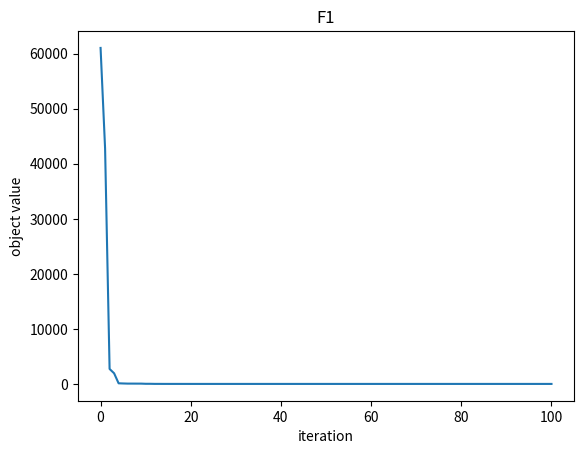

Recreate this plot in Python.
"""
A version of Dung Beetle Optimizer (DBO) with changed variables' names to achieve a better understanding,
and corrected code to achieve right optimization results (when from matlab to python)
date: 2024/9/24
"""

import numpy as np
import math
import sys
import matplotlib.pyplot as plt
import copy

def Parameters(F):
    if F=='F1':
        fobj = F1 # ParaValue=[-100,100,30] [-100,100]代表初始范围，30代表dim维度
        lb=-100
        ub=100
        dim=30
    elif F == 'F2':
        fobj = F2
        lb=-10
        ub=10
        dim=30
    elif F == 'F3':
        fobj = F3
        lb=-100
        ub=100
        dim=30
    elif F == 'F4':
        fobj = F4
        lb=-100
        ub=100
        dim=30
    elif F == 'F5':
        fobj = F5
        lb=-30
        ub=30
        dim=30
    elif F == 'F6':
        fobj = F6
        lb=-100
        ub=100
        dim=30  
    elif F == 'F7':
        fobj = F7
        lb=-1.28
        ub=1.28
        dim=30
    elif F == 'F8':    
        fobj = F8
        lb=-500
        ub=500
        dim=30
    elif F == 'F9':    
        fobj = F9
        lb=-5.12
        ub=5.12
        dim=30
        
    elif F == 'F10':
        fobj = F10
        lb=-32
        ub=32
        dim=30
        
    elif F == 'F11':
        fobj = F11
        lb=-600
        ub=600
        dim=30
        
    elif F == 'F12':
        fobj = F12
        lb=-50
        ub=50
        dim=30
        
    elif F == 'F13':
        fobj = F13
        lb=-50
        ub=50
        dim=30
        
    elif F == 'F14':
        fobj = F14
        lb=-65.536
        ub=65.536
        dim=2
        
    elif F == 'F15':
        fobj = F15
        lb=-5
        ub=5
        dim=4
        
    elif F == 'F16':
        fobj = F16
        lb=-5
        ub=5
        dim=2
        
    elif F == 'F17':
        fobj = F17
        lb=[-5,0]
        ub=[10,15]
        dim=2
        
    elif F == 'F18':
        fobj = F18
        lb=-2
        ub=2
        dim=2
        
    elif F == 'F19':
        fobj = F19
        lb=0
        ub=1
        dim=3
        
    elif F == 'F20':
        fobj = F20
        lb=0
        ub=1
        dim=6   
        
    elif F == 'F21':
        fobj = F21
        lb=0
        ub=10
        dim=4  
        
    elif F == 'F22':
        fobj = F22
        lb=0
        ub=10
        dim=4
        
    elif F == 'F23':
        fobj = F23
        lb=0
        ub=10
        dim=4

    return fobj, lb, ub, dim

# F1
def F1(x):
    o = np.sum(np.square(x))
    return o
# F2
def F2(x):
    o = np.sum(np.abs(x))+np.prod(np.abs(x))
    return o
# F3
def F3(x):
    dim = len(x)
    o = 0
    for i in range(dim):
        o = o+np.square(np.sum(x[0:i]))
    return o
# F4
def F4(x):
    o = np.max(np.abs(x))
    return o
# F5
def F5(x):
    dim = len(x)
    o = np.sum(100 * np.square(x[1:dim] - np.square(x[0:dim - 1]))) + np.sum(np.square(x[0:dim - 1] - 1))
    return o
# F6
def F6(x):
    o=np.sum(np.square(np.abs(x+0.5)))
    return o
# F7
def F7(x):
    dim = len(x)
    num1 = [num for num in range(1,dim+1)]
    o = np.sum(num1*np.power(x, 4))+np.random.rand(1)
    return o
# F8
def F8(x):
    o = np.sum(0-x*np.sin(np.sqrt(np.abs(x))))
    return o
# F9
def F9(x):
    dim = len(x)
    o = np.sum(np.square(x)-10*np.cos(2*math.pi*x))+10*dim
    return o
# F10
def F10(x):
    dim=len(x)
    o=0-20*np.exp(0-0.2*np.sqrt(np.sum(np.square(x))/dim))-np.exp(np.sum(np.cos(2*math.pi*x))/dim)+20+np.exp(1)
    return o
# F11
def F11(x):
    dim=len(x)
    num1=[num for num in range(1, dim+1)]
    o=np.sum(np.square(x))/4000-np.prod(np.cos(x/np.sqrt(num1)))+1
    return o

# F12
def F12(x):
    dim = len(x)
    o = (math.pi/dim)*(10*np.square(np.sin(math.pi*(1+(x[1]+1)/4)))+\
        np.sum((((x[0:dim-2]+1)/4)**2)*\
        (1+10.*((np.sin(math.pi*(1+(x[1:dim-1]+1)/4))))**2))+((x[dim-1]+1)/4)**2)+np.sum(Ufun(x,10,100,4))
    return o

# F13
def F13(x):
    dim = len(x)
    o = 0.1*(np.square(np.sin(3*math.pi*x[1]))+np.sum(np.square(x[0:dim-2]-1)*(1+np.square(np.sin(3*math.pi*x[1:dim-1]))))+\
        np.square(x[dim-1]-1)*(1+np.square(np.sin(2*math.pi*x[dim-1]))))+np.sum(Ufun(x,5,100,4))

    return o
def Ufun(x,a,k,m):
    o=k*np.power(x-a,m)*(x>a)+k*(np.power(-x-a,m))*(x<(-a))
    return o

# F14
def F14(x):
    aS = [[-32, -16, 0, 16, 32, -32, -16, 0, 16, 32, -32, -16, 0, 16, 32, -32, -16, 0, 16, 32, -32, -16, 0, 16, 32],\
          [-32, -32, -32, -32, -32, -16, -16, -16, -16, -16, 0, 0, 0, 0, 0, 16, 16, 16, 16, 16, 32, 32, 32, 32, 32]]
    ss = x.T
    bS = np.zeros
    bS = aS[0, :]
    num1 = [num for num in range(1,26)]
    for j in range(25):
        bS[j] = np.sum(np.power(ss-aS[:, j], 6))
    o= 1/(1/500+np.sum(1/(num1+bS)))
    return o

# F15
def F15(x):
    aK = np.array[0.1957, 0.1947, 0.1735, 0.16, 0.0844, 0.0627, 0.0456, 0.0342, 0.0323, 0.0235, 0.0246]
    bK = np.array[0.25, 0.5, 1, 2, 4, 6, 8, 10, 12, 14, 16]
    bK = 1/bK
    o = np.sum(np.square(aK-(x[1]*(np.square(bK)+x[2]*bK))/(np.square(bK)+x[3]*bK+x[4])))
    return o

# F16
def F16(x):
    o = 4*np.square(x[1])-2.1*np.power(x[1], 4)+np.power(x[1], 6)/3+\
        x[1]*x[2]-4*np.square(x[2])+4*np.power(x[2], 4)
    return o

# F17
def F17(x):
    o =  np.square(x[2]-np.square(x[1])*5.1/(4*np.square(math.pi))+5/math.pi*x[1]-6)+\
        10*(1-1/(8*math.pi))*np.cos(x[1])+10
    return o


# F18
def F18(x):
    o = (1 + np.square(x[1]+x[2]+1)*(19-14*x[1]+3*np.square(x[1])-14*x[2]+6*x[1]*x[2]+3*np.square(x[2])))*\
        (30+np.square(2*x[1]-3*x[2])*(18-32*x[1]+12*np.square(x[1])+48*x[2]-36*x[1]*x[2]+27*np.square(x[2])))
    return o     

# F19
def F19(x):
    aH = np.array[[3, 10, 30], [0.1, 10, 35], [3, 10, 30], [0.1, 10, 35]]
    cH = np.array[1, 1.2, 3, 3.2]
    pH = np.array[[0.3689, 0.117, 0.2673], [0.4699, 0.4387, 0.747], [0.1091, 0.8732, 0.5547], [0.03815, 0.5743, 0.8828]]
    o=0
    for i in range(4):
        o = o - cH[i]*np.exp(0-np.sum(aH[i, :]*np.square(x-pH[i, :])))
    return o

# F20
def F20(x):
    aH = np.array[[10, 3, 17, 3.5, 1.7, 8], [0.05, 10, 17, 0.1, 8, 14], [3, 3.5, 1.7, 10, 17, 8], [17, 8, 0.05, 10, 0.1, 14]]
    cH = np.array[1, 1.2, 3, 3.2]
    pH = np.array[[0.1312, 0.1696, 0.5569, 0.0124, 0.8283, 0.5886], [0.2329, 0.4135, 0.8307, 0.3736, 0.1004, 0.9991],[0.2348, 0.1415, 0.3522, 0.2883, 0.3047, 0.6650], [0.4047, 0.8828, 0.8732, 0.5743, 0.1091, 0.0381]]
    o = 0
    for i in range(4):
        o = o - cH(i)*np.exp(0-(np.sum(aH[i,:]*(np.square(x-pH[i, :])))))            
    return o

# F21
def F21(x):
    aSH = np.array[[4, 4, 4, 4], [1, 1, 1, 1], [8, 8, 8, 8], [6, 6, 6, 6], [3, 7, 3, 7], [2, 9, 2, 9], [5, 5, 3, 3], [8, 1, 8, 1], [6, 2, 6, 2], [7, 3.6, 7, 3.6]]
    cSH = np.array[0.1, 0.2, 0.2, 0.4, 0.4, 0.6, 0.3, 0.7, 0.5, 0.5]
    o = 0
    for i in range(5):
        o=o-1/(np.sum((x-aSH[i, :])*(x-aSH[i, :]))+cSH(i))
    return o

# F22
def F22(x):
    aSH = np.array[[4, 4, 4, 4], [1, 1, 1, 1], [8, 8, 8, 8], [6, 6, 6, 6], [3, 7, 3, 7], [2, 9, 2, 9], [5, 5, 3, 3], [8, 1, 8, 1], [6, 2, 6, 2], [7, 3.6, 7, 3.6]]
    cSH = np.array[0.1, 0.2, 0.2, 0.4, 0.4, 0.6, 0.3, 0.7, 0.5, 0.5]
    o = 0
    for i in range(7):
        o=o-1/(np.sum((x-aSH[i, :])*(x-aSH[i, :]))+cSH(i))
    return o

# F23
def F23(x):
    aSH=np.array[[4, 4, 4, 4], [1, 1, 1, 1], [8, 8, 8, 8], [6, 6, 6, 6], [3, 7, 3, 7], [2, 9, 2, 9], [5, 5, 3, 3], [8, 1, 8, 1], [6, 2, 6, 2], [7, 3.6, 7, 3.6]]
    cSH=np.array[0.1, 0.2, 0.2, 0.4, 0.4, 0.6, 0.3, 0.7, 0.5, 0.5]
    o=0
    for i in range(10):
        o = o-1/(np.sum((x-aSH[i, :])*(x-aSH[i,:]))+cSH[i])
    return o


##################################################################################

'''初始化蜣螂种群'''
def Initialize(pop, dim, c, d):
    lb = c * np.ones(dim)  # 下边界
    ub = d * np.ones(dim)  # 上边界
    np.random.seed(2)
    X= np.random.uniform(low=lb, high=ub, size=(pop, dim))
    fitness = np.zeros(pop)

    return X, lb, ub, fitness

'''边界检查'''
def BoundaryCheck(input, lb, ub):
    temp = input
    # method 1  np.random.seed(2) => F1, seed(2), gfit = 8.272460116256747e-17
    for i in range(len(input)):
        if temp[i] < lb[i]:
            temp[i] = lb[i]
        elif temp[i] > ub[i]:
            temp[i] = ub[i]
    # Q 为什么这两种范围检查方式会导致输出结果有差别? 
    # method 2  np.random.seed(2) => F1, seed(2), gfit = 1.8756880547419057e-14
    # temp = np.clip(temp, lb, ub)

    return temp

'''DBO算法'''
def DBO(p_percent, pop, dim, max_iter, c, d, fun):
    """
    :param fun: 适应度函数
    :param pop: 种群数量
    :param m: 迭代次数
    :param c: 迭代范围下界
    :param d: 迭代范围上界
    :param dim: 优化参数的个数
    :return: 适应度值最小的值 对应得位置
    """
    pNum = round(pop*p_percent)
    record_gfitness = []
    X, lb, ub, pfitness = Initialize(pop, dim, c, d)
    X_now = copy.copy(X)  # attention: python中，非常不建议直接将一个变量赋值给另一个变量!!! 一般使用copy.copy()!!!
    X_last = copy.copy(X_now)
    # X_now = X
    # X_last = X_now

    for i in range(pop):
        pfitness[i] = fun(X_now[i])
    pfitness_now = copy.copy(pfitness)
    # pfitness_now = pfitness
    gfitness = np.min(pfitness)
    gbest = X_now[pfitness.argmin()]

    record_gfitness.append(gfitness)

    for t in range(max_iter):  # 实际上，循环中的X和pfitness，指代X_new和pfitness_new
	    
        gworst = X_now[pfitness_now.argmax()]
        # 滚球、跳舞
        r2 = np.random.rand(1)
        for i in range(pNum):
            if r2 < 0.9:
                a = np.random.rand(1)
                if a > 0.1:
                    a = 1
                else:
                    a = -1
                X[i] = X_now[i]+0.3*np.abs(X_now[i]-gworst)+a*0.1*(X_last[i]) #Equation(1)
            else:
                temp1 = np.random.randint(180, size=1)
                if temp1 == 0 or temp1 == 90 or temp1 == 180:
                    X[i] = X_now[i]
                else:
                    theta = temp1 * math.pi/180
                    X[i] = X_now[i]+math.tan(theta[0])*np.abs(X_now[i]-X_last[i]) #Equation(2)
            X[i] = BoundaryCheck(X[i], lb, ub)
            pfitness[i] = fun(X[i])

        locbest = X[pfitness.argmin()]

        R = 1 - t/max_iter
        lbstar = locbest*(1-R)
        ubstar = locbest*(1+R)
        lbstar = BoundaryCheck(lbstar, lb, ub)    #Equation(3)
        ubstar = BoundaryCheck(ubstar, lb,ub)

        lbb = gbest*(1-R)
        ubb = gbest*(1+R)             # Equation(5)
        lbb = BoundaryCheck(lbb, lb, ub)
        ubb = BoundaryCheck(ubb, lb, ub)

        for i in range(pNum+1, 12):      # Equation(4)
            X[i] = locbest + (np.random.rand(1, dim))*(X_now[i]-lbstar)+(np.random.rand(1, dim))*(X_now[i]-ubstar)
            X[i] = BoundaryCheck(X[i], lbstar, ubstar)
            pfitness[i] = fun(X[i])

        for i in range(13, 19):           # Equation(6)
            X[i] = X_now[i]+ ((np.random.randn(1))*(X_now[i] - lbb)+((np.random.rand(1, dim))*(X_now[i]-ubb)))
            X[i] = BoundaryCheck(X[i], lb, ub)
            pfitness[i] = fun(X[i])

        for j in range(20, pop):           # Equation(7)
            X[j] = gbest +np.random.randn(1, dim)*(np.abs(X_now[j] - locbest) + np.abs(X_now[j]-gbest))/2
            X[j] = BoundaryCheck(X[j], lb, ub)
            pfitness[j] = fun(X[j])

        # 更新X_last, X_now, pfitness, gfitness, gbest
        X_last = copy.copy(X_now)
        for i in range(pop):  # 个体
            if pfitness[i] < pfitness_now[i]:
                pfitness_now[i] = pfitness[i]
                X_now[i] = X[i]  # X_now 其实就相当于PSO中的pbest
        if np.min(pfitness_now) < gfitness:  # 群体 
            gfitness = np.min(pfitness_now) 
            gbest = X_now[pfitness_now.argmin()]
		
        record_gfitness.append(gfitness)

    return gfitness, gbest, record_gfitness

    
def main(argv):
    SearchAgents=30
    p_percent = 0.2
    Function_name='F1'
    Max_iteration=100

    fobj,lb,ub,dim=Parameters(Function_name)
    fMin,bestX,DBO_curve=DBO(p_percent, SearchAgents, dim, Max_iteration, lb, ub, fobj)

    print(f'目标函数：{Function_name}, 最优值为：{fMin}')
    print(['最优变量为：',bestX])
    plt.plot(DBO_curve)
    plt.xlabel('iteration')
    plt.ylabel('object value')
    plt.title(Function_name)
 
    plt.show()

if __name__=='__main__':
	main(sys.argv)
